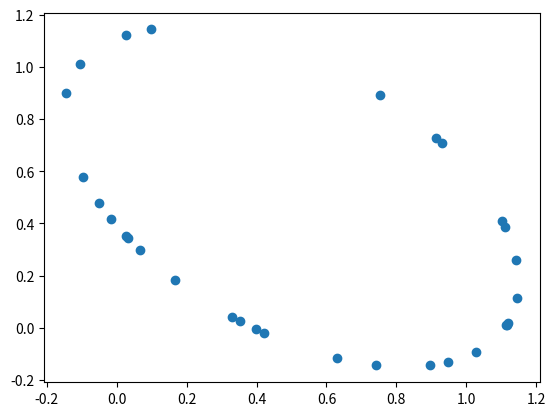

The matplotlib source for this figure:
# This script tests the approach by Estey in calculating the differential phase
# between two clock ensembles. It shows the approch is valid. 

import math
from math import cos, sin, acos
import numpy as np
import random as random
from matplotlib import pyplot as plt

# create 10 elliptical y-coordinates 
    # Ax^2 + Bxy + Cy^2 + Dx + Ey + F = 0
    #    and B^2 - 4AC < 0 => ellipse
    # y = ? (no closed form? Can't find anywhere)

# NEW approach: Just make (x,y) from Xin's paper:
    # x = (1 - C cos(theta))/2
    # y = (1 - C cos(theta + phi))/2

# NEW NEW approch: Estey's paper
# --- Set constants --- # 
CONTRAST = 0.65
c_x = CONTRAST
c_y = CONTRAST
# center at (0.5, 0.5)
b_x = 1/2 
b_y = 1/2

numPoints = 30
X = np.empty(numPoints)
Y = np.empty(numPoints)
Phi_c = np.empty(numPoints)
phi_d = math.pi/3

for i in range(numPoints):
    phi_c = random.uniform(0, 2*math.pi)
    Phi_c[i] = phi_c
    x_i = c_x * cos(phi_c + phi_d) + b_x
    X[i] = x_i
    y_i = c_y * cos(phi_c - phi_d) + b_y
    Y[i] = y_i
plt.scatter(X,Y)
#plt.show()

# Getting [A,B,C,D,E,F] from C (contrast), theta, and phi
# From Etsey:

A = 1 / ((c_x)**2)
B = -(2*cos(2*phi_d)) / (c_x*c_y)
C = 1/(c_y)**2
D = (2*b_y*cos(2*phi_d)/(c_x*c_y)) - (2*b_x)/(c_x)**2
E = (2*b_x*cos(2*phi_d)/(c_x*c_y)) - (2*b_y)/(c_y)**2
F = ((b_x)**2/((c_x)**2) + (b_y)**2/((c_y)**2) - 
(2*b_x*b_y*cos(2*phi_d))/(c_x*c_y) - 
4*(cos(phi_d))**2*(sin(phi_d))**2)

# print all 6 parameters
Params = np.array([A,B,C,D,E,F])
print('[A,B,C,D,E,F] = \n' + str(Params))

# calcualte ellipse equation to see if we found correct [ABCDEF] vector 
# pick first point to check with
#x = X[1]
#y = Y[1]
x = c_x * cos(Phi_c[0] + phi_d) + 1/2
y = c_y * cos(Phi_c[0] - phi_d) + 1/2
error = A*(x**2) + B*x*y + C*(y**2) + D*x + E*y + F
e = 10**(-5) # error threshold due to non-exact floating point arithmetic 
print(e)
if abs(error) > e:
    print("error = " + str(error) + " is not ZERO. Params vector is wrong.")
else:
    print('error is small :)')

#also calculate B^2 - 4AC
discriminant = B**2 - 4*A*C
if discriminant >= 0:
    print('discriminant = ' + str(discriminant) + ' is greater than 0 --nonellipse')
else:
    print('B^2 - 4AC is negative! :)')

# Getting phi from Etsey, once we have [ABCDEF] vector:
#    phi_d = 1/2 arccos(-C/sqrt(AB))
#    0 <= phi <= pi so 0 <= phi_d <= pi/2:
#    also, 0 <= arccos(inside_acos) <= pi
#    and -1 <= (inside_acos) <= +1
if (A*B < 0):
    print('WARNING: sqrt A*B is complex')

inside_acos = -C / (2*(A*B)**(1/2))
print(type(inside_acos))
if inside_acos < -1.0 or inside_acos > 1.0:
    print('[ABC] parameters invalid for dif. phase calculation (complex ans)')
else:
    print('phi_d calculation results in real value! :)')

phi_d_calculated = 1/2 * acos(inside_acos)
print('given phi_d: '+str(phi_d)+'\ncalculated phi_d: '+str(phi_d_calculated))
difference = phi_d - phi_d_calculated
print('Difference: ' + str(difference))


## ADD Noise 
# -> 2400 atoms per ensemble 